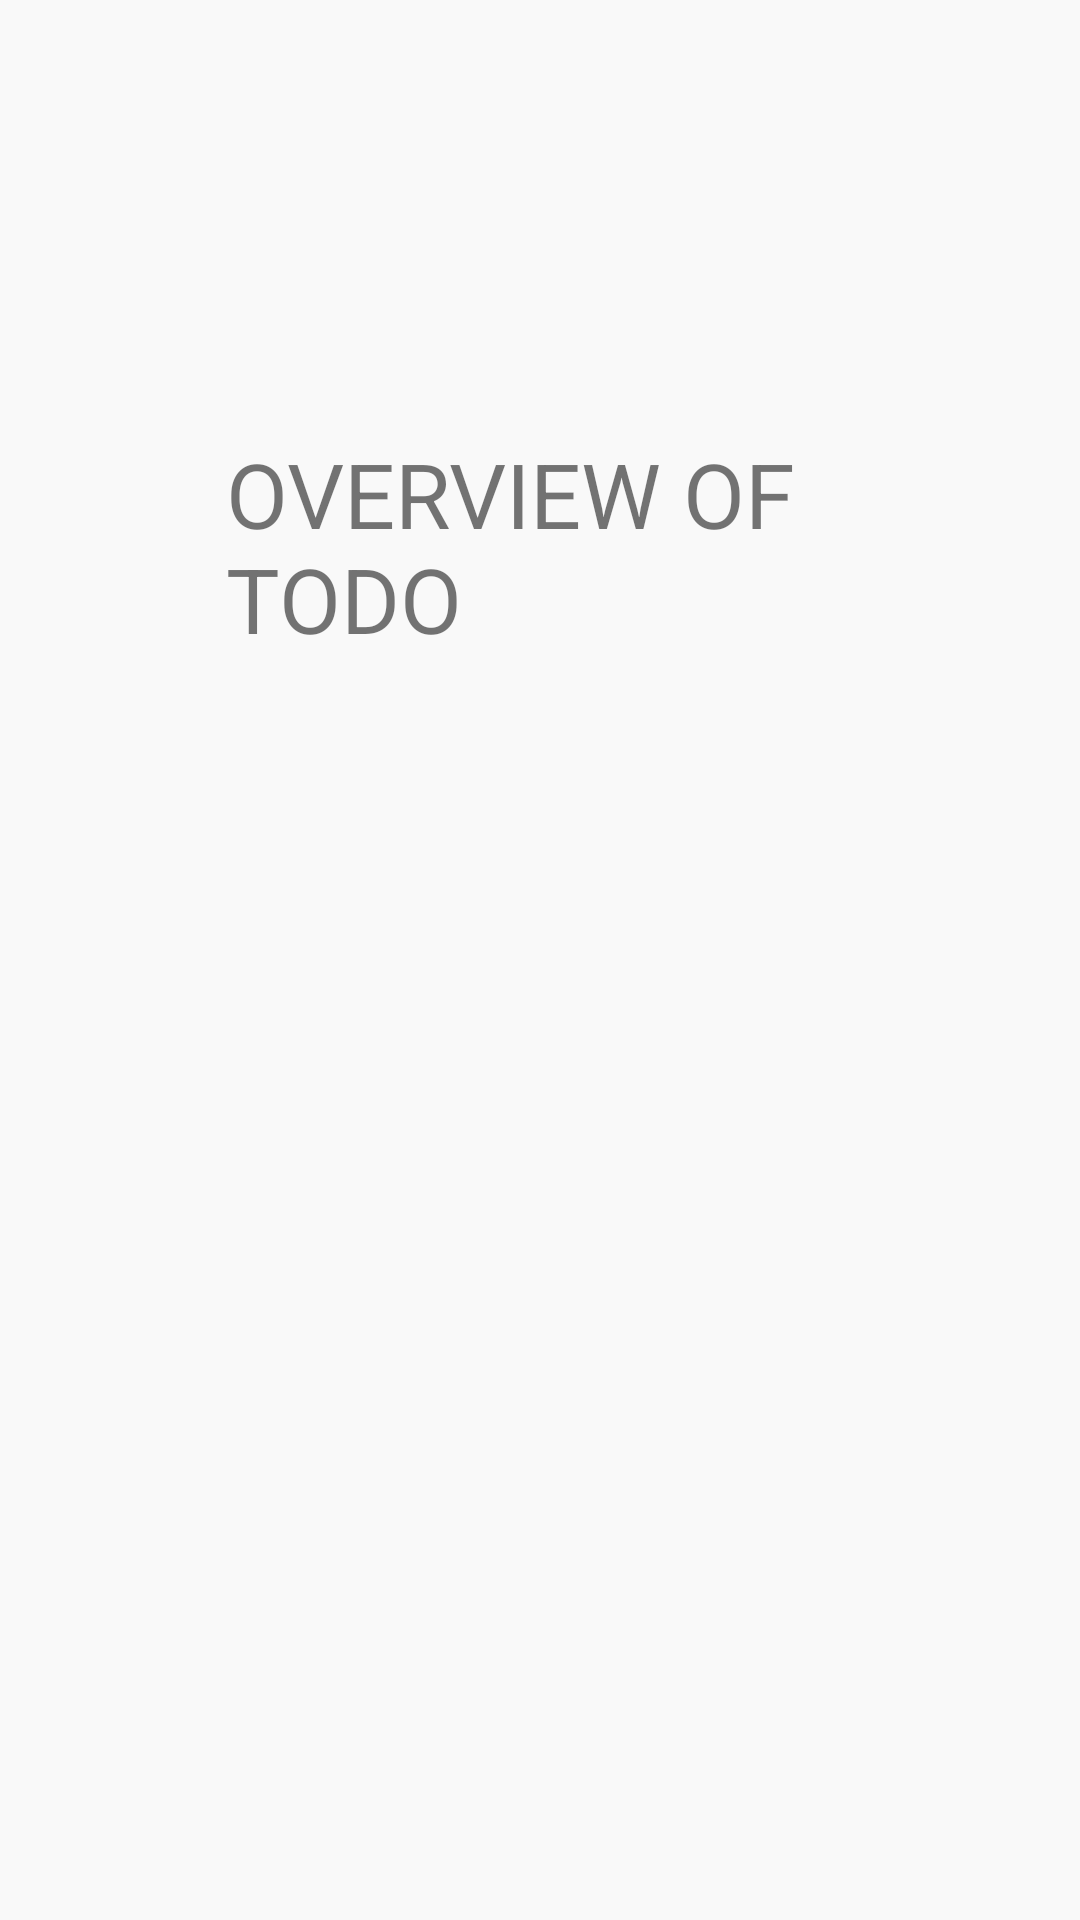

Reconstruct the res/layout file that produces this screen, plus the resources it refers to.
<!-- AndroidManifest.xml: application theme Theme.Todolist -->
<!-- res/layout/activity_to_do_overview.xml -->
<?xml version="1.0" encoding="utf-8"?>
<androidx.constraintlayout.widget.ConstraintLayout xmlns:android="http://schemas.android.com/apk/res/android"
    xmlns:app="http://schemas.android.com/apk/res-auto"
    xmlns:tools="http://schemas.android.com/tools"
    android:layout_width="match_parent"
    android:layout_height="match_parent"
    android:background="?attr/backgroundColor"
    tools:context=".ToDoOverview">

    <TextView
        android:id="@+id/etToDoText"
        android:layout_width="251dp"
        android:layout_height="260dp"
        android:layout_marginStart="72dp"
        android:layout_marginTop="92dp"
        android:hint="TodoTEXT"
        android:text="OVERVIEW OF TODO"
        android:textSize="30sp"
        app:layout_constraintBottom_toBottomOf="parent"
        app:layout_constraintEnd_toEndOf="parent"
        app:layout_constraintHorizontal_bias="0.09"
        app:layout_constraintStart_toStartOf="parent"
        app:layout_constraintTop_toTopOf="parent"
        app:layout_constraintVertical_bias="0.182" />
</androidx.constraintlayout.widget.ConstraintLayout>
<!-- resources referenced by this layout -->
<resources>
  <style name="Theme.Todolist" parent="Theme.AppCompat.DayNight.NoActionBar">
          
          <item name="colorPrimary">@color/main_orange</item>
          <item name="colorPrimaryVariant">@color/mono_orange</item>
          <item name="colorOnPrimary">@color/white</item>
  
          
          <item name="backgroundColor">@color/background_grey</item>
  
  
  
          
          <item name="colorSecondary">@color/teal_200</item>
          <item name="colorSecondaryVariant">@color/teal_700</item>
          <item name="colorOnSecondary">@color/black</item>
          
          <item name="android:statusBarColor" tools:targetApi="l">?attr/colorPrimaryVariant</item>
          
      </style>
  <color name="main_orange">#F5B13D</color>
  <color name="mono_orange">#F39D0D</color>
  <color name="white">#FFFFFFFF</color>
  <color name="background_grey">#F9F9F9</color>
  <color name="teal_200">#FF03DAC5</color>
  <color name="teal_700">#FF018786</color>
  <color name="black">#FF000000</color>
</resources>
